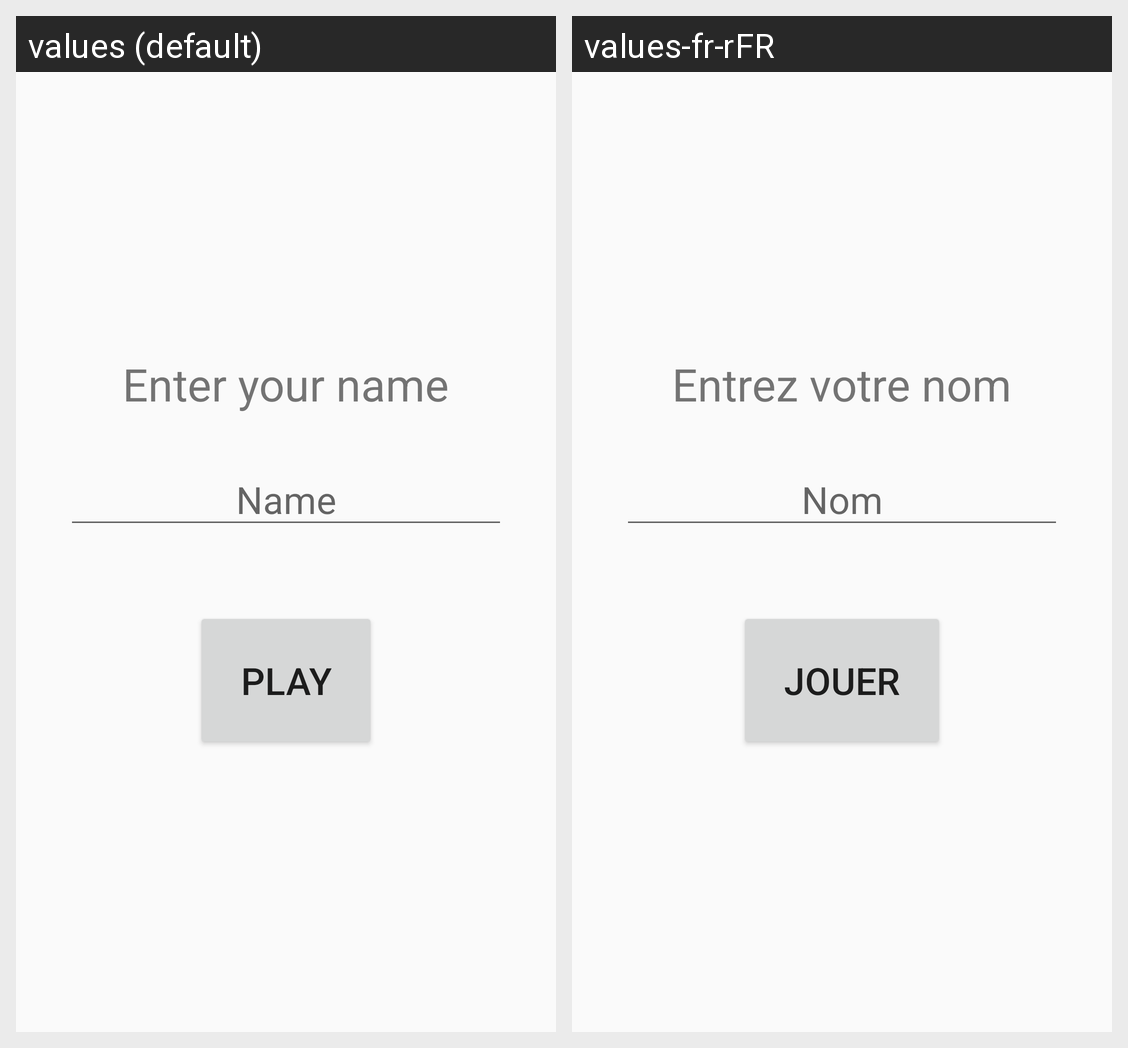

Translations of the strings shown on this Android screen, per locale in the grid:
Android screen res/layout/activity_name_player.xml rendered under 2 locales, left to right: values (default), values-fr-rFR. Device: Nexus 5 (rendered at 1080×1920; each locale shown at half size, 540×960, under a caption strip naming it); theme AppTheme.
Strings drawn on this screen, with the default value and each locale's value (text and hints the layout hard-codes, and strings that could not be matched under every locale, appear in the picture but are not listed):

enter_name
  values: Enter your name
  values-fr-rFR: Entrez votre nom

name
  values: Name
  values-fr-rFR: Nom

play
  values: Play
  values-fr-rFR: Jouer
